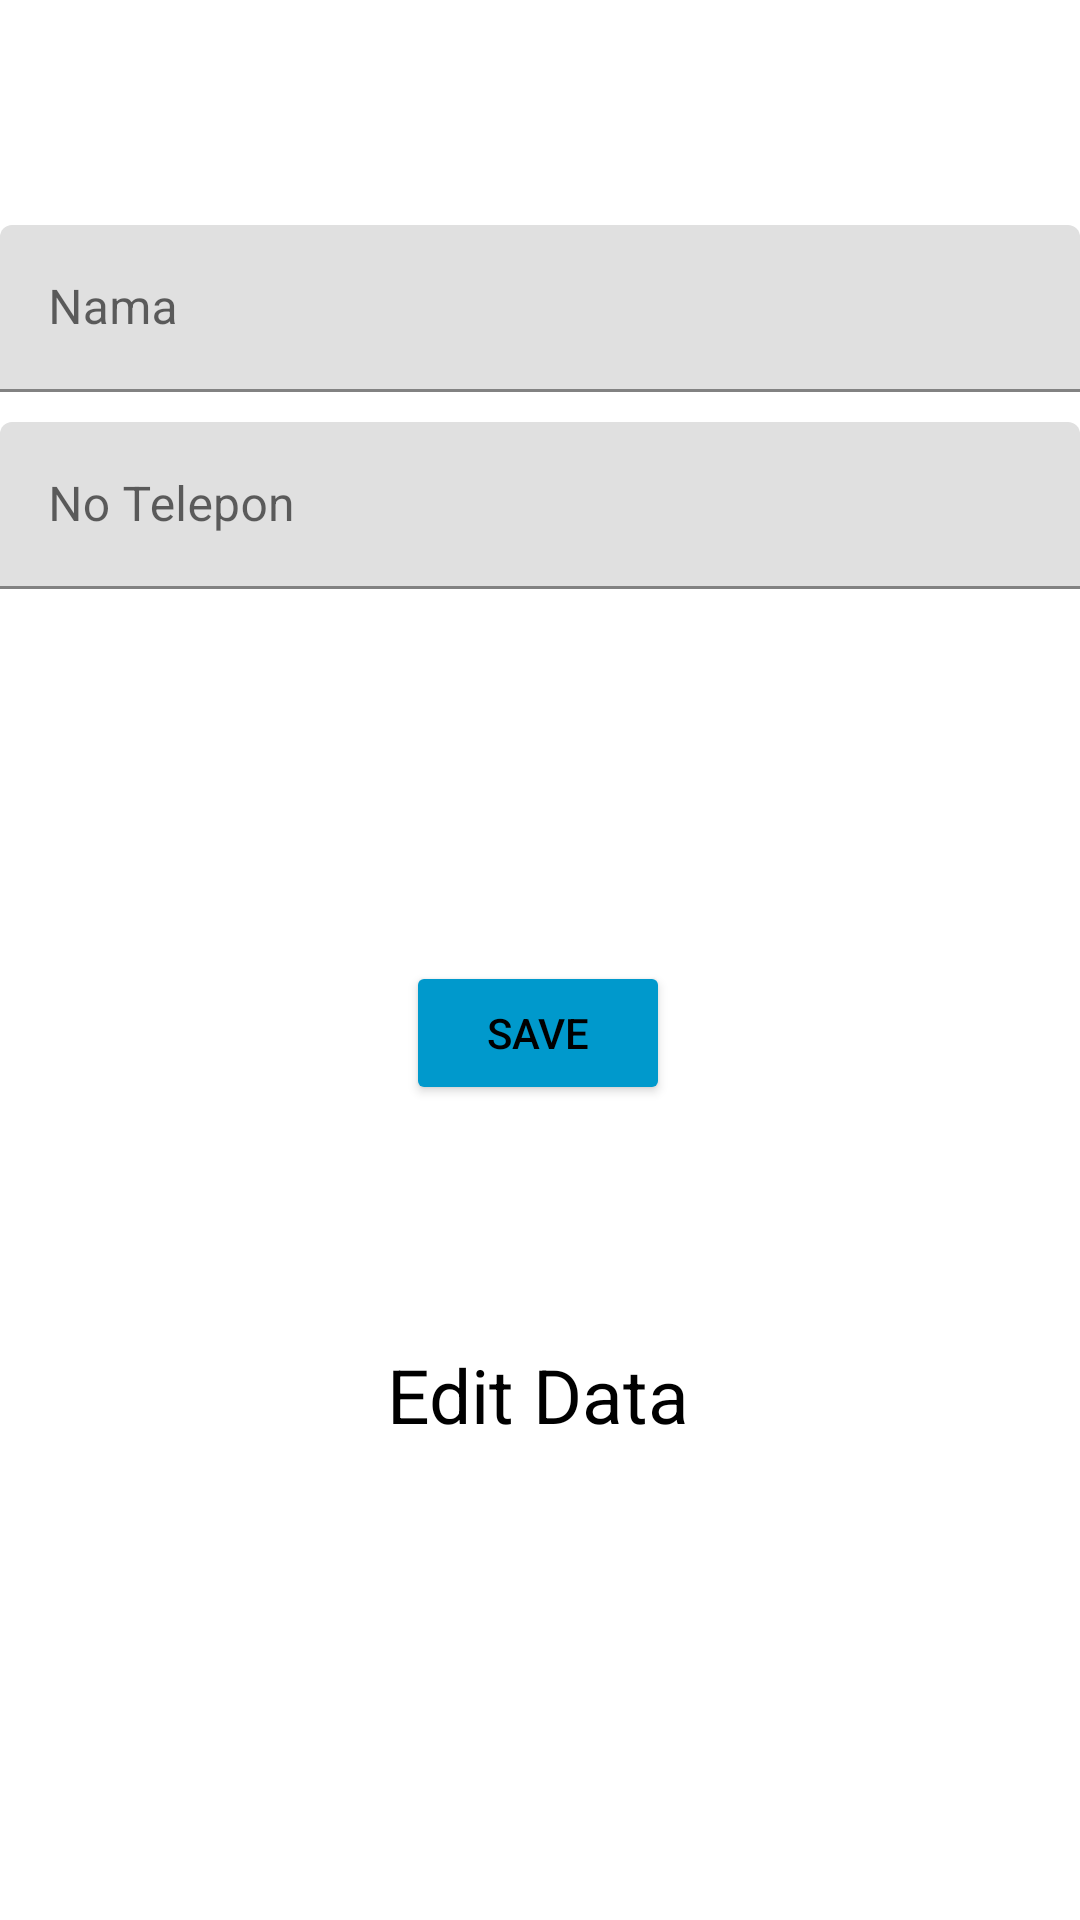

Layout XML and referenced resources for this Android screen:
<!-- AndroidManifest.xml: application theme Theme.SQLite110 -->
<!-- res/layout/activity_edit_teman.xml -->
<?xml version="1.0" encoding="utf-8"?>
<androidx.constraintlayout.widget.ConstraintLayout xmlns:android="http://schemas.android.com/apk/res/android"
    xmlns:app="http://schemas.android.com/apk/res-auto"
    xmlns:tools="http://schemas.android.com/tools"
    android:layout_width="match_parent"
    android:layout_height="match_parent"
    tools:context=".edit_teman">


    <com.google.android.material.textfield.TextInputLayout
        android:id="@+id/textInputLayout3"
        android:layout_width="match_parent"
        android:layout_height="wrap_content"
        android:layout_marginTop="75dp"
        app:layout_constraintEnd_toEndOf="parent"
        app:layout_constraintHorizontal_bias="0.0"
        app:layout_constraintStart_toStartOf="parent"
        app:layout_constraintTop_toTopOf="parent">

        <com.google.android.material.textfield.TextInputEditText
            android:id="@+id/edNama"
            android:layout_width="match_parent"
            android:layout_height="wrap_content"
            android:hint="@string/tnama"
            android:textColor="@color/black"
            android:textColorHint="@color/black"
            tools:background="#FFFFFF" />
    </com.google.android.material.textfield.TextInputLayout>

    <com.google.android.material.textfield.TextInputLayout
        android:id="@+id/textInputLayout4"
        android:layout_width="match_parent"
        android:layout_height="wrap_content"
        android:layout_marginTop="10dp"
        app:layout_constraintTop_toBottomOf="@+id/textInputLayout3"
        tools:layout_editor_absoluteX="0dp">

        <com.google.android.material.textfield.TextInputEditText
            android:id="@+id/edTelp"
            android:layout_width="match_parent"
            android:layout_height="wrap_content"
            android:hint="@string/tnotel"
            android:textColor="@color/black"
            android:textColorHint="@color/black"
            tools:background="@color/white" />
    </com.google.android.material.textfield.TextInputLayout>

    <Button
        android:id="@+id/simpanBtn"
        android:layout_width="wrap_content"
        android:layout_height="wrap_content"
        android:layout_marginTop="124dp"
        android:backgroundTint="@android:color/holo_blue_dark"
        android:text="save"
        android:textColor="@color/black"
        app:layout_constraintEnd_toEndOf="parent"
        app:layout_constraintHorizontal_bias="0.498"
        app:layout_constraintStart_toStartOf="parent"
        app:layout_constraintTop_toBottomOf="@+id/textInputLayout4" />

    <TextView
        android:id="@+id/textView"
        android:layout_width="wrap_content"
        android:layout_height="wrap_content"
        android:layout_marginTop="76dp"
        android:text="Edit Data"
        android:textAlignment="center"
        android:textColor="@color/black"
        android:textSize="25dp"
        app:layout_constraintBottom_toBottomOf="parent"
        app:layout_constraintEnd_toEndOf="parent"
        app:layout_constraintHorizontal_bias="0.498"
        app:layout_constraintStart_toStartOf="parent"
        app:layout_constraintTop_toBottomOf="@+id/simpanBtn"
        app:layout_constraintVertical_bias="0.022" />

</androidx.constraintlayout.widget.ConstraintLayout>
<!-- resources referenced by this layout -->
<resources>
  <string name="tnama">Nama</string>
  <string name="tnotel">No Telepon</string>
  <style name="Theme.SQLite110" parent="Theme.MaterialComponents.DayNight.DarkActionBar">
          
          <item name="colorPrimary">@color/purple_500</item>
          <item name="colorPrimaryVariant">@color/purple_700</item>
          <item name="colorOnPrimary">@color/white</item>
          
          <item name="colorSecondary">@color/teal_200</item>
          <item name="colorSecondaryVariant">@color/teal_700</item>
          <item name="colorOnSecondary">@color/black</item>
          
          <item name="android:statusBarColor" tools:targetApi="l">?attr/colorPrimaryVariant</item>
          
      </style>
  <!-- not gathered from this repository: default colours our renderer supplied (Android Studio template values) -->
  <color name="purple_500">#FF6200EE</color>
  <color name="purple_700">#FF3700B3</color>
  <color name="teal_200">#FF03DAC5</color>
  <color name="teal_700">#FF018786</color>
  <color name="black">#FF000000</color>
  <color name="white">#FFFFFFFF</color>
</resources>
